3-way image classification set "texas_tortoise_composite" from GitHub (csekharan/tortoise-predictor); label vocabulary: blank, other animal, tortoise.

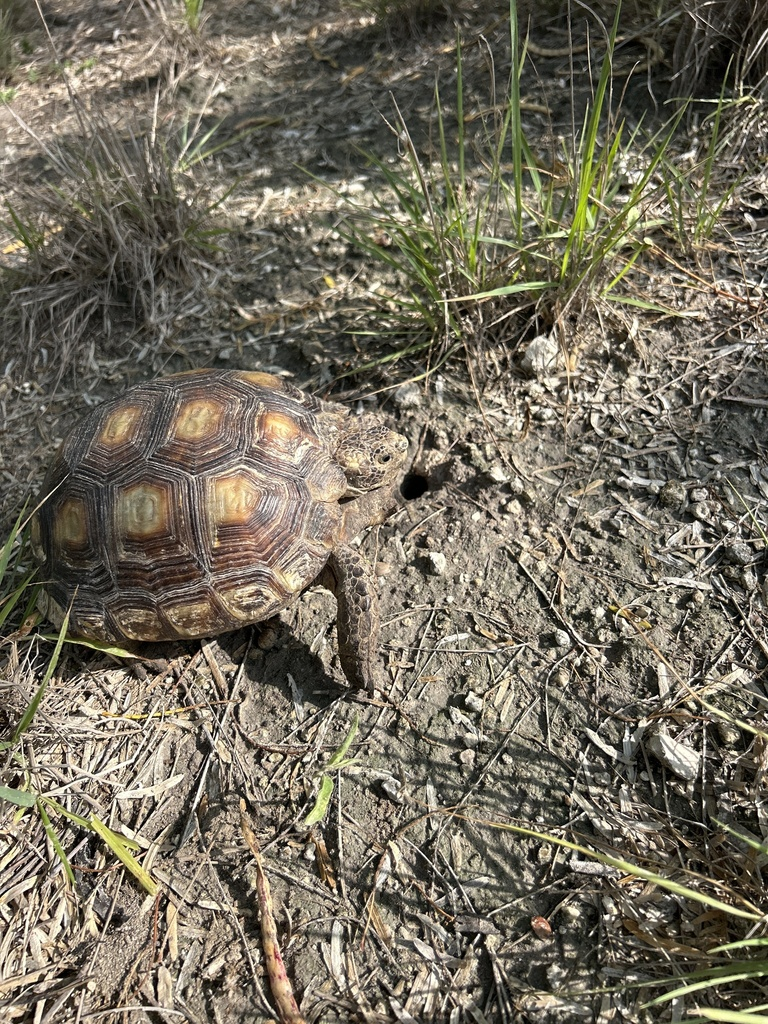
Label: tortoise

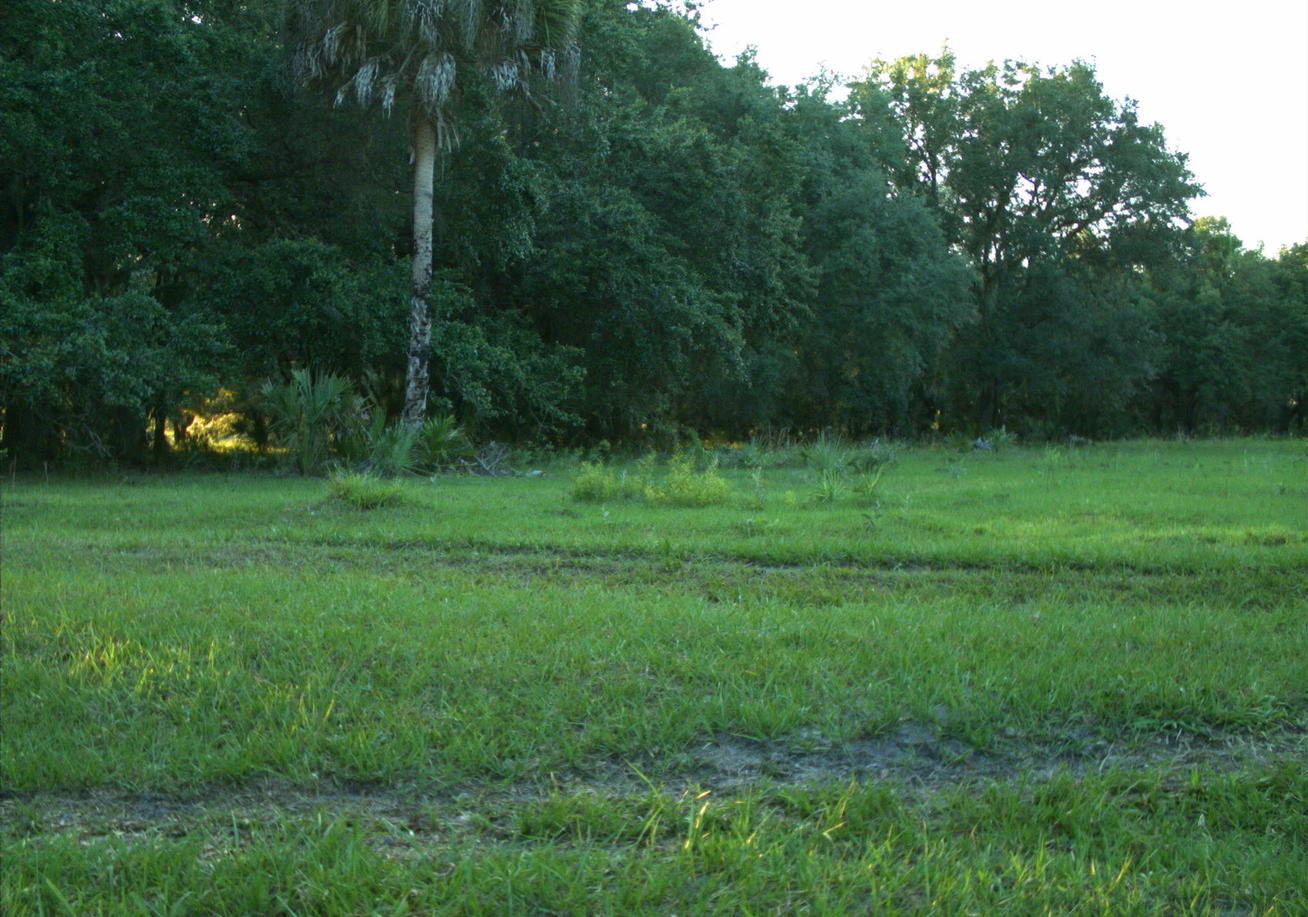
Label: blank

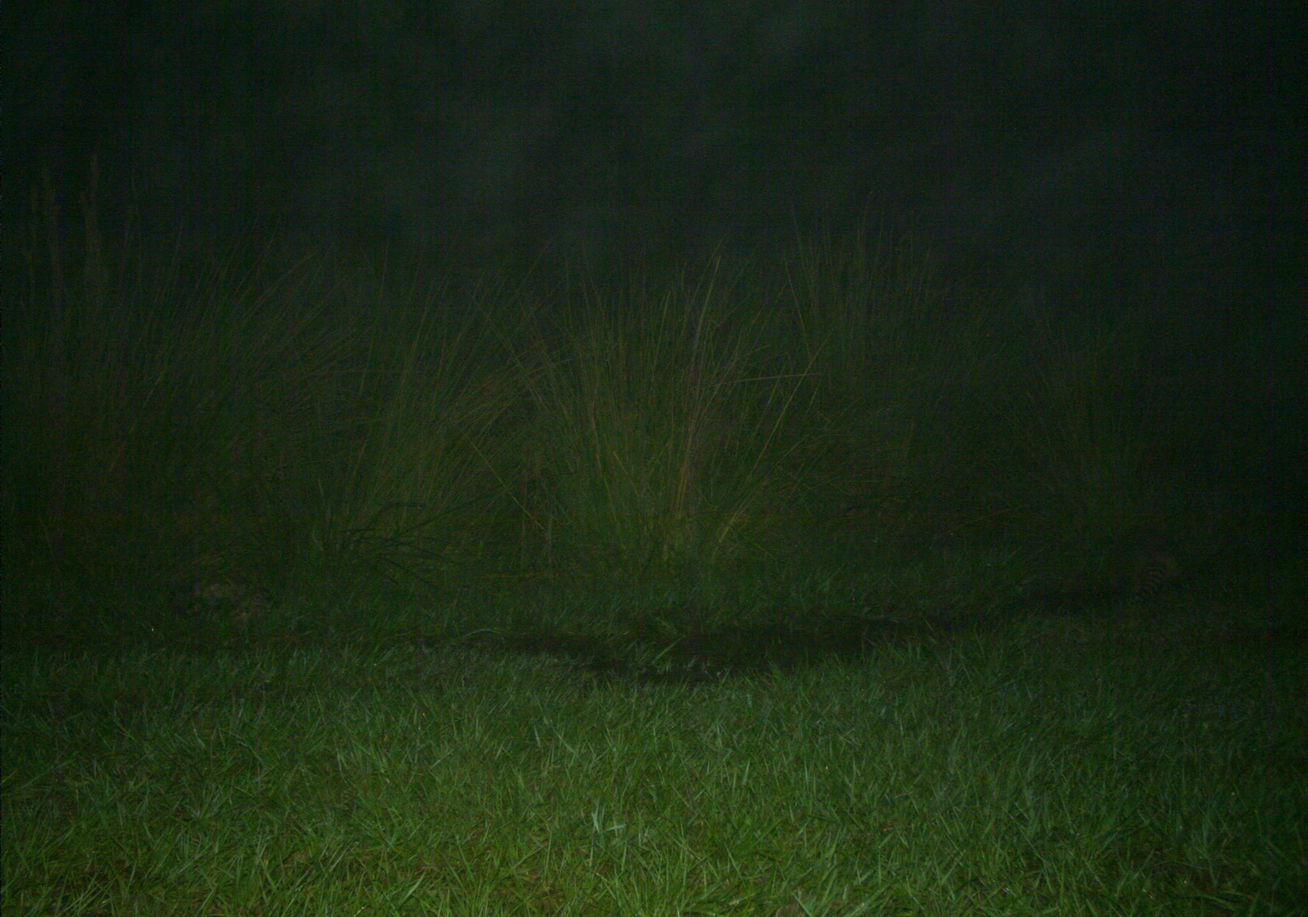
Label: other animal

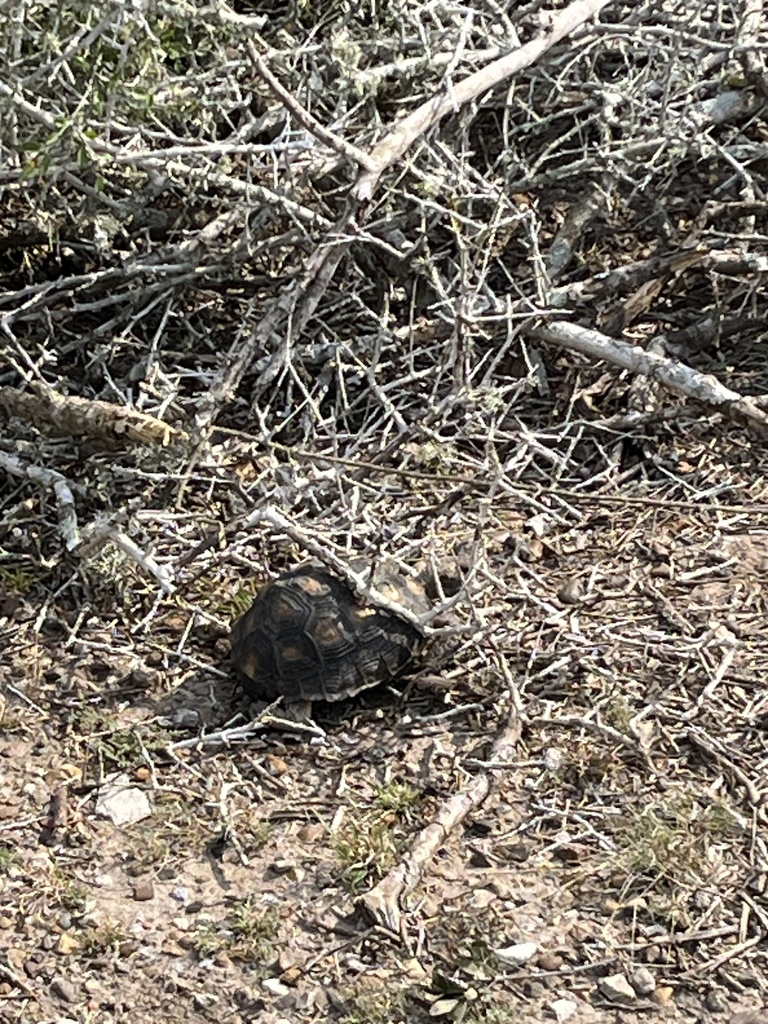
Label: tortoise

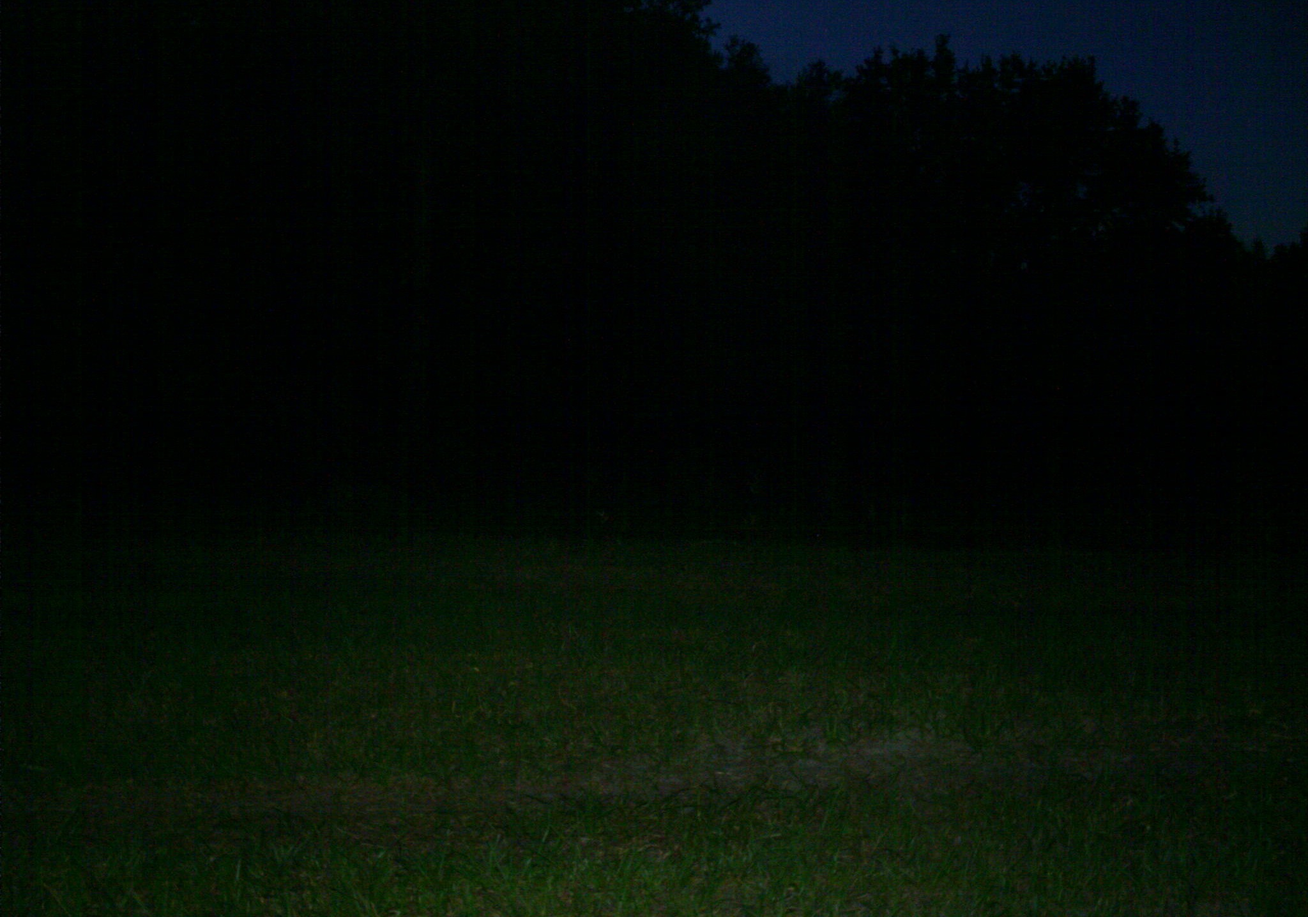
Label: blank

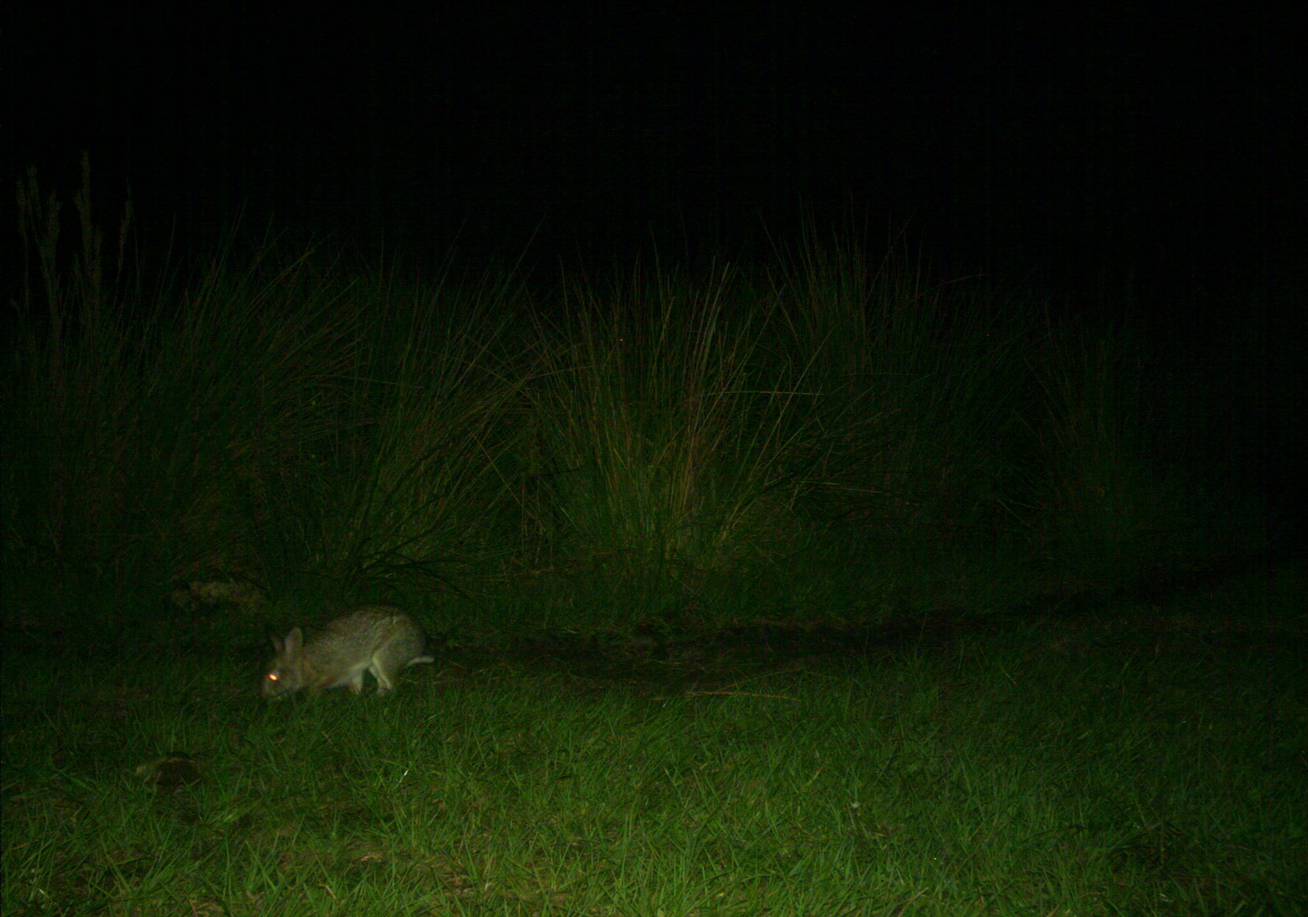
Label: other animal
